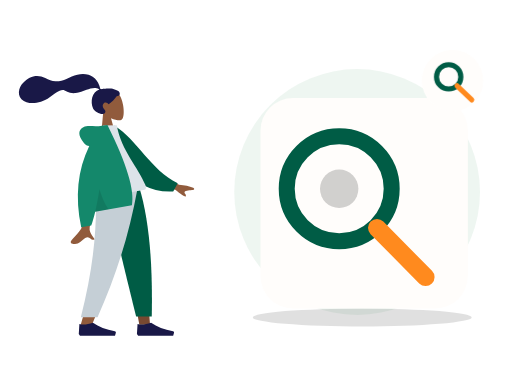
t = 0.00 s
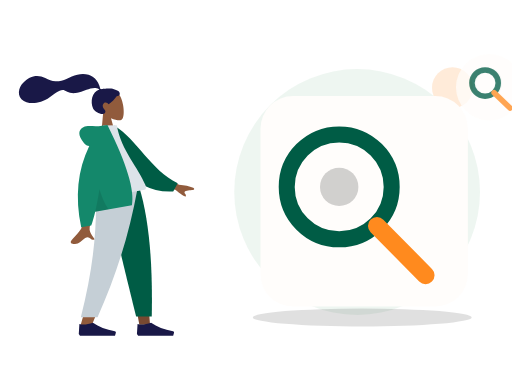
t = 0.70 s
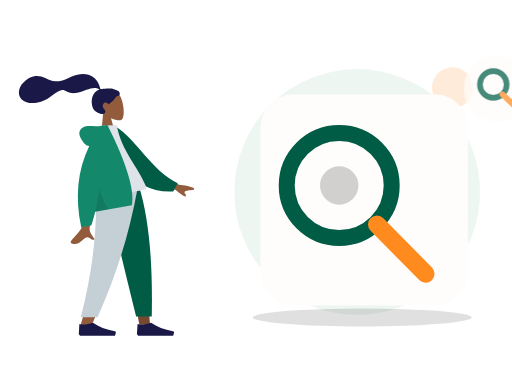
t = 1.05 s
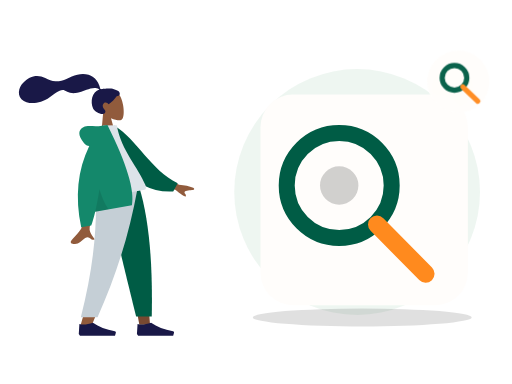
t = 1.75 s
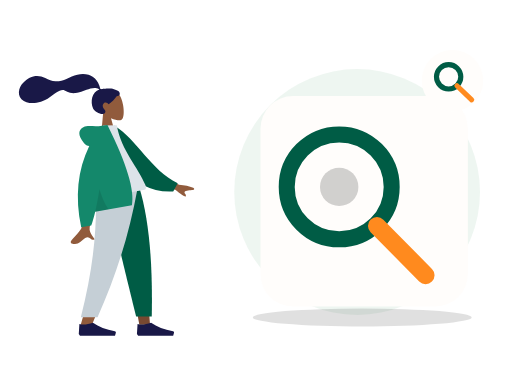
t = 2.10 s
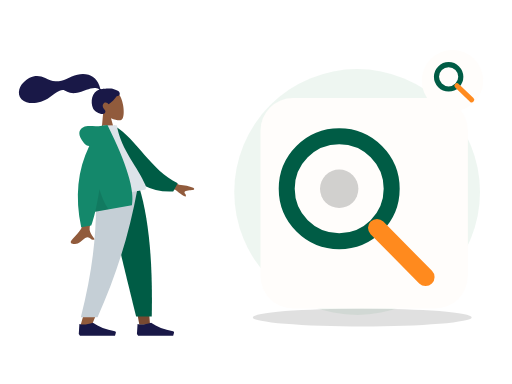
t = 2.80 s

The animated SVG that drew these frames (rendered in a browser with its animation timeline set to each time). Animation: 2 CSS @keyframes rules; one cycle of 2.80 s.

<?xml version="1.0" encoding="UTF-8"?>
<svg xmlns="http://www.w3.org/2000/svg" xmlns:xlink="http://www.w3.org/1999/xlink" width="800" height="600" viewBox="0 0 800 600" role="img" aria-labelledby="zil-059-title zil-059-desc" data-illustration="ZIL-059" data-base="BASE-SEARCH" data-theme="light" data-motion="on" data-requires-business-state="false" data-status="REVUE_VISUELLE_REQUISE">
<title id="zil-059-title">Recherche de proximité</title><desc id="zil-059-desc">Illustration Zamurek. Géométrie vectorielle native. Famille BASE-SEARCH. Sources Humaaans / IRA Design lorsque présentes. Pas de preuve transactionnelle.</desc>
<style><![CDATA[#zil-059-seal{transform-box:fill-box;transform-origin:center;animation:zil-059-hint 2s ease-in-out 1}#zil-059-device{transform-box:fill-box;transform-origin:center;animation:zil-059-float 2.8s ease-in-out 1}@keyframes zil-059-hint{0%,100%{scale:1;opacity:1}50%{scale:1.1;opacity:.72}}@keyframes zil-059-float{0%,100%{translate:0 0}50%{translate:0 -6px}}@media(prefers-reduced-motion:reduce){*{animation:none!important;transition:none!important}}]]></style>
<g id="zil-059-background" data-layer="decor">
<circle cx="558" cy="300" r="192" fill="#EAF4EE" opacity=".81"/>
<ellipse cx="566" cy="496" rx="171" ry="14" fill="#005C452" opacity=".12"/>
<circle cx="707" cy="137" r="32" fill="#FF8A1E" opacity=".17"/>
<path d="M701 218l10 16 16 10-16 10-10 16-10-16-16-10 16-10z" fill="#D21868" opacity=".25"/></g>
<g id="zil-059-person" data-upstream="Humaaans" data-source="standing-1.svg"><svg x="9" y="89" width="355" height="445" viewBox="0 0 380 480" overflow="visible">
    
    <title>humaaans/standing-1</title>
    <desc>Created with Sketch.</desc>
    <g id="zil-059-person-node-0" data-part="part" stroke="none" stroke-width="1" fill="none" fill-rule="evenodd">
        <g id="zil-059-person-node-1" data-part="part" transform="translate(34.000000, 17.000000)">
            <g id="zil-059-person-node-2" data-part="head" transform="translate(132.804269, 62.826718) rotate(-7.000000) translate(-132.804269, -62.826718) translate(61.952002, 8.590719)">
                <g id="zil-059-person-node-3" data-part="head" stroke-width="1" transform="translate(56.316359, 32.329762)" fill="#915B3C">
                    <path d="M8.61668863,35.9695996 C3.8111203,30.3288374 0.558611141,23.4160055 1.10210733,15.6699789 C2.66807119,-6.64848056 33.7361385,-1.73870383 39.7795208,9.52573796 C45.8229031,20.7901798 45.1047922,49.3633705 37.294259,51.3766405 C34.1794292,52.1795298 27.5439155,50.2127726 20.7905107,46.1421897 L25.0294931,76.1313749 L0,76.1313749 L8.61668863,35.9695996 Z"></path>
                </g>
                <path d="M81.829704,28.872831 C78.5308893,28.3318613 69.6486851,27.9599296 68.010648,27.9601697 C66.963865,27.9601697 65.8294711,28.1993201 65.2094921,27.2381565 C64.7017796,26.4510733 64.8877733,25.1198989 64.7362495,24.2065173 C64.5603095,23.1454676 64.3104029,22.0981043 64.0576238,21.0533821 C63.3383046,18.0805701 62.2505886,15.2523048 60.728648,12.5969192 C57.8729147,7.61509999 53.6893732,3.71281899 48.4078227,1.44209099 C42.5754723,-1.06514616 35.9756884,-1.63925112 29.7021715,-1.13069641 C22.988685,-0.586605299 16.9114548,1.62961754 10.5728281,3.7152201 C4.53246162,5.70261733 -1.79419635,6.48489838 -8.11175811,5.51437045 C-14.4769553,4.53663921 -19.2864601,1.08672699 -24.6553822,-2.18766423 C-30.1516514,-5.53985134 -36.4328283,-7.73230322 -42.9303994,-7.22831061 C-48.9956608,-6.75769341 -54.5857646,-4.25333759 -59.6011311,-0.907873572 C-64.293582,2.22221104 -68.1654584,5.98810909 -70.3514228,11.2883153 C-72.7030342,16.9897466 -72.7008798,23.247995 -68.8337909,28.2867205 C-63.2286065,35.5904113 -52.8227742,37.479123 -44.1655698,37.2913563 C-39.1581026,37.1830663 -34.2401613,36.2689645 -29.5125225,34.6061971 C-23.2076476,32.3885335 -17.7592532,28.6298388 -11.8608356,25.5801913 C-9.09271325,24.1491309 -6.2314744,22.9737884 -3.23235606,22.1271577 C-0.322045518,21.3052583 2.54445956,20.9282844 5.17948986,22.6863758 C7.96700148,24.5462741 10.4648704,26.3732774 13.6538124,27.5375747 C16.7130137,28.6545702 19.9534211,29.2793386 23.2127391,29.2541269 C29.5542383,29.2051443 35.8054934,27.2292724 41.9645895,25.9057816 C46.9871373,24.8267236 52.3610863,23.7512672 57.481538,24.788546 C59.6181914,25.2214658 62.7391512,26.1151582 63.5108934,28.3357031 C50.5222143,30.6897495 45.4209244,46.7531632 49.0826303,58.5452455 C51.058903,64.9098629 62.9385498,72.3500334 67.5575128,69.0040579 C70.4837588,66.8842862 68.7072267,64.1014098 67.5575128,62.264322 C65.3557497,58.7462183 64.6024393,54.2270926 68.6765868,51.7777221 C72.1908383,49.6652272 75.8858316,54.6818421 75.9557288,54.6763195 C76.9216034,54.6002044 85.267599,49.8801773 91.017838,42.9924605 C96.6904702,43.3287282 97.5510906,39.5883405 96.1965772,36.5294063 C94.8420637,33.4704722 86.3876266,29.6207762 81.829704,28.872831 Z" id="zil-059-person-node-4" data-part="part" fill="#191847"></path>
            </g>
            <g id="zil-059-person-node-5" data-part="legs" transform="translate(0.000000, 203.685999)">
                <polygon id="zil-059-person-node-6" data-part="part" fill="#784931" points="133.49063 9.9475983e-14 171.692767 131.641481 189.661145 230.479916 207.695982 230.479916 189.693287 9.9475983e-14"></polygon>
                <path d="M116.322199,0 C118.987817,68.3870665 117.936536,105.687231 117.339939,111.900493 C116.743342,118.113756 113.356416,159.726021 90.276884,232.565707 L109.034701,232.565707 C139.599745,162.688474 150.269709,121.076209 153.775289,111.900493 C157.280868,102.724778 167.634408,65.4246134 182.750117,0 L116.322199,0 Z" id="zil-059-person-node-7" data-part="part" fill="#915B3C"></path>
                <path d="M132.670537,1.13686838e-13 C142.607509,45.2981944 159.794211,117.605619 184.230644,216.922274 L210.608646,216.922274 C212.556962,114.983226 204.268916,47.8902794 189.91609,1.13686838e-13 L132.670537,1.13686838e-13 Z" id="zil-059-person-node-8" data-part="part" fill="#005C45"></path>
                <path d="M116.188908,0 C118.799532,68.3870665 112.033935,135.76128 91.0765976,217.987026 L119.220475,217.987026 C149.841711,149.152689 171.788937,82.1109421 186.788408,0 L116.188908,0 Z" id="zil-059-person-node-9" data-part="part" fill="#C5CFD6"></path>
                <g id="zil-059-person-node-10" data-part="part" transform="translate(87.603226, 207.536214)" fill="#191847">
                    <path d="M0,38.5871352 L1.03499318,21.9008065 C7.09473278,23.6731293 14.6846828,22.9778656 23.8048432,19.8150154 C33.6112156,26.7613376 45.956156,31.504481 60.8396644,34.0444457 L60.8396664,34.0444341 C61.9752066,34.2382212 62.7386484,35.315854 62.5448613,36.4513942 C62.532312,36.5249296 62.5158268,36.5977389 62.4954767,36.6695081 L61.0645978,41.7158218 L23.8048432,41.7158218 L2.06998637,41.7158218 L0,38.5871352 Z" id="zil-059-person-node-11" data-part="part"></path>
                </g>
                <g id="zil-059-person-node-12" data-part="part" transform="translate(185.635407, 207.536214)" fill="#191847">
                    <path d="M0,38.5871352 L1.03499318,21.9008065 C7.09473278,23.6731293 14.6846828,22.9778656 23.8048432,19.8150154 C33.6112156,26.7613376 45.956156,31.504481 60.8396644,34.0444457 L60.8396664,34.0444341 C61.9752066,34.2382212 62.7386484,35.315854 62.5448613,36.4513942 C62.532312,36.5249296 62.5158268,36.5977389 62.4954767,36.6695081 L61.0645978,41.7158218 L23.8048432,41.7158218 L2.06998637,41.7158218 L0,38.5871352 Z" id="zil-059-person-node-13" data-part="part"></path>
                </g>
            </g>
            <g id="zil-059-person-node-14" data-part="body" transform="translate(155.249818, 192.734499) rotate(-10.000000) translate(-155.249818, -192.734499) translate(21.880847, 95.214000)">
                <path d="M198.964869,96.1669474 L232.231433,120.595314 C241.254011,123.029931 248.792082,126.059006 254.845649,129.682538 C256.275606,130.985537 258.003844,133.624326 252.073465,133.168278 C246.143085,132.712229 239.884706,132.499245 239.066429,134.522006 C238.248152,136.544766 241.836896,138.963766 240.182801,141.693 C239.080072,143.512489 233.870334,138.950187 224.553589,128.006095 L191.610963,114.34562 L198.964869,96.1669474 Z M71.2380339,97.0100305 L93.0318307,97.0957353 C79.5751668,140.53616 72.3105679,163.585377 71.2380339,166.243387 C68.8248325,172.223909 73.9314912,181.33214 76.1153011,186.226836 C69.002705,189.409511 69.7605597,177.622767 60.788211,181.797022 C52.5986673,185.607089 46.3689017,192.510675 36.9070672,186.672433 C35.7437902,185.954655 34.4690282,183.252093 37.5490144,181.140184 C45.2223833,175.878647 56.2801726,166.67001 57.7742541,163.638916 C59.8117011,159.505478 64.2996277,137.295849 71.2380339,97.0100305 Z" id="zil-059-person-node-15" data-part="part" fill="#915B3C"></path>
                <path d="M127.996379,9.99126343 L136.845297,7.66438547 C172.696724,33.5424787 191.22711,87.6619834 234.647976,113.391279 L225.880465,126.441219 C154.233028,123.866416 130.7617,57.9296166 127.996379,9.99126343 Z" id="zil-059-person-node-16" data-part="part" fill="#005C45" transform="translate(181.322177, 67.052802) rotate(5.000000) translate(-181.322177, -67.052802) "></path>
                <path d="M93.8605991,118.890092 C130.019619,118.890092 156.617436,118.890092 173.65405,118.890092 C177.300204,118.890092 176.613156,113.625177 176.086082,110.968472 C170.003016,80.3068849 146.257032,47.2551777 146.257032,3.60918021 L123.240844,0 C104.2035,30.6177517 97.6200564,68.3144034 93.8605991,118.890092 Z" id="zil-059-person-node-17" data-part="part" fill="#DDE3E9"></path>
                <path d="M94.5018144,30.0958364 C91.159002,29.1349436 88.5118406,26.8938416 86.5603303,23.3725304 C78.1478728,8.19306644 81.186005,-0.164352814 90.176254,-2.91148372 C99.1665031,-5.65861462 107.183923,-2.17603713e-14 121.507793,-7.54951657e-15 C122.286892,-6.66133815e-15 123.000459,0.0488414414 123.648494,0.146524324 L130.853759,0.557677906 C151.526451,70.6198746 157.227856,117.364282 147.957974,140.790899 L85.1543132,140.790899 C81.433263,149.467655 77.8725321,156.767924 74.4721203,162.691705 L57.359255,162.691705 C55.7486939,110.616897 68.1295471,66.4182737 94.5018144,30.0958364 Z" id="zil-059-person-node-18" data-part="part" fill="#14886B"></path>
                <path d="M98.8302349,104.808535 C100.805398,121.334664 104.015698,133.328785 108.461137,140.790899 L85.1543132,140.790899 C89.4948142,130.669705 94.0534546,118.675583 98.8302345,104.808534 Z" id="zil-059-person-node-19" data-part="part" fill-opacity="0.1" fill="#000000"></path>
            </g>
        </g>
    </g>
</svg></g>
<g id="zil-059-device" data-layer="object" transform="translate(407 153)">
<rect x="0" y="0" width="324" height="329" rx="51" fill="#FFFDFB" stroke="#FF8A1EUTLINE" stroke-width="4"/>
<g id="zil-059-object-geometry" transform="translate(1 16)"><circle cx="122" cy="126" r="82" stroke="#005C45" stroke-width="25" fill="none"/><path d="M181 187l76 77" stroke="#FF8A1E" stroke-width="28" stroke-linecap="round"/><circle cx="122" cy="126" r="30" fill="#005C452" opacity=".18"/></g>
</g>

<g id="zil-059-seal" data-layer="contextual-accessory" transform="translate(707 126)">
<circle r="48" fill="#FFFDFB" stroke="#FF8A1EUTLINE" stroke-width="4"/>
<g id="zil-059-context-symbol"><circle cx="-6" cy="-6" r="19" fill="none" stroke="#005C45" stroke-width="8"/><path d="M7 8l23 22" stroke="#FF8A1E" stroke-width="8" stroke-linecap="round"/></g></g>
</svg>
